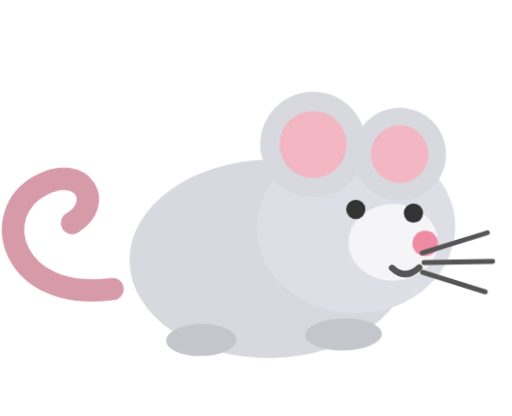
t = 0.00 s
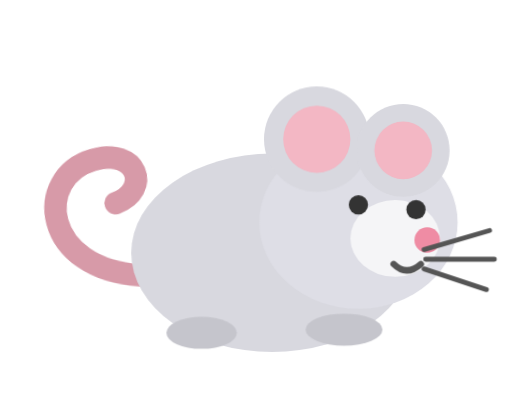
t = 0.63 s
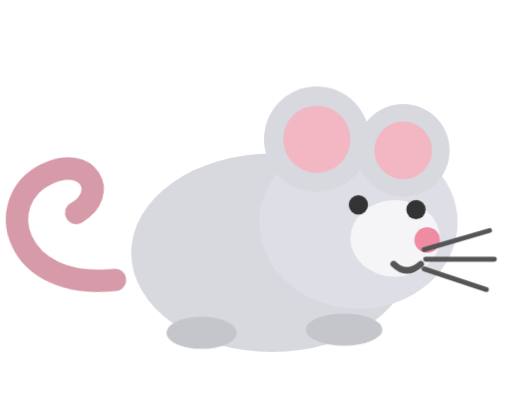
t = 1.88 s
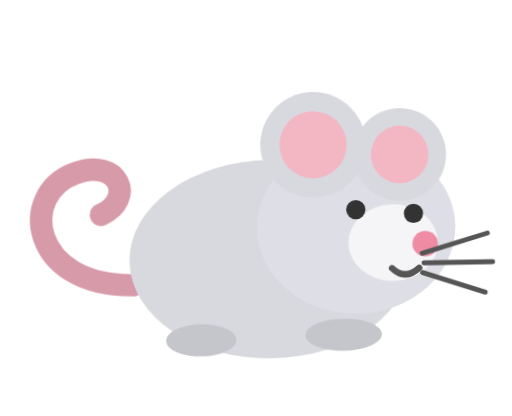
t = 2.50 s
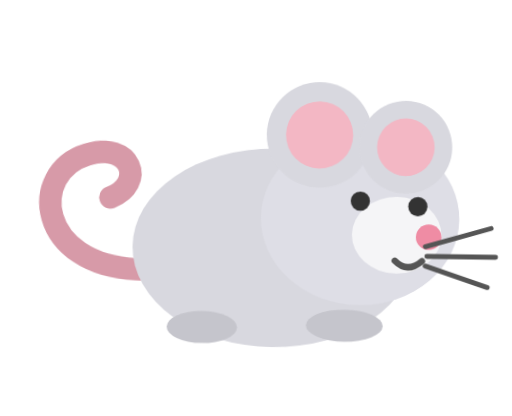
t = 3.45 s
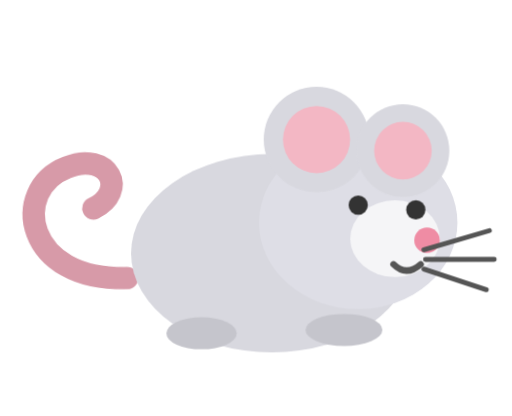
t = 4.40 s

The animated SVG that drew these frames (rendered in a browser with its animation timeline set to each time). Animation: 4 CSS @keyframes rules; one cycle of 5.00 s, repeats indefinitely.

<svg viewBox="0 0 320 260" xmlns="http://www.w3.org/2000/svg" aria-label="Animated cute mouse">
    <style>
        .mouse {
            animation: idle 2.5s ease-in-out infinite;
            transform-box: fill-box;
            transform-origin: center bottom;
        }

        .tail {
            animation: tailWag 2s ease-in-out infinite;
            transform-box: fill-box;
            transform-origin: 72px 178px;
        }

        .ear {
            animation: earTwitch 4s ease-in-out infinite;
            transform-box: fill-box;
            transform-origin: center;
        }

        .eyes {
            animation: blink 5s ease-in-out infinite;
            transform-box: fill-box;
            transform-origin: center;
        }

        @keyframes idle {
            0%, 100% {
                transform: translateY(0) rotate(-1deg);
            }

            50% {
                transform: translateY(-8px) rotate(1deg);
            }
        }

        @keyframes tailWag {
            0%, 100% {
                transform: rotate(-6deg);
            }

            50% {
                transform: rotate(8deg);
            }
        }

        @keyframes earTwitch {
            0%, 88%, 100% {
                transform: rotate(0);
            }

            90% {
                transform: rotate(-8deg);
            }

            92% {
                transform: rotate(6deg);
            }
        }

        @keyframes blink {
            0%, 92%, 100% {
                transform: scaleY(1);
            }

            94%, 96% {
                transform: scaleY(0.2);
            }
        }
    </style>

    <g class="mouse">
        <g class="tail">
            <path d="M82 177 C18 178 10 120 46 107 C73 97 84 123 62 133" fill="none" stroke="#d79aa8" stroke-width="14" stroke-linecap="round"/>
        </g>
        <ellipse cx="170" cy="162" rx="88" ry="62" fill="#d8d8df"/>
        <ellipse cx="224" cy="143" rx="62" ry="54" fill="#dedee6"/>
        <g class="ear">
            <circle cx="198" cy="91" r="33" fill="#d8d8df"/>
            <circle cx="198" cy="91" r="21" fill="#f3b7c4"/>
        </g>
        <g class="ear">
            <circle cx="252" cy="98" r="29" fill="#d8d8df"/>
            <circle cx="252" cy="98" r="18" fill="#f3b7c4"/>
        </g>
        <ellipse cx="247" cy="153" rx="28" ry="24" fill="#f5f5f7"/>
        <circle cx="267" cy="154" r="8" fill="#ef8ca4"/>
        <g class="eyes">
            <circle cx="224" cy="132" r="6" fill="#333"/>
            <circle cx="260" cy="135" r="6" fill="#333"/>
        </g>
        <g stroke="#555" stroke-width="3" stroke-linecap="round">
            <path d="M265 160 L306 148"/>
            <path d="M266 166 L309 166"/>
            <path d="M265 172 L304 185"/>
        </g>
        <path d="M246 169 Q254 177 263 169" fill="none" stroke="#555" stroke-width="4" stroke-linecap="round"/>
        <ellipse cx="126" cy="212" rx="22" ry="10" fill="#c5c5cc"/>
        <ellipse cx="215" cy="210" rx="24" ry="10" fill="#c5c5cc"/>
    </g>
</svg>
